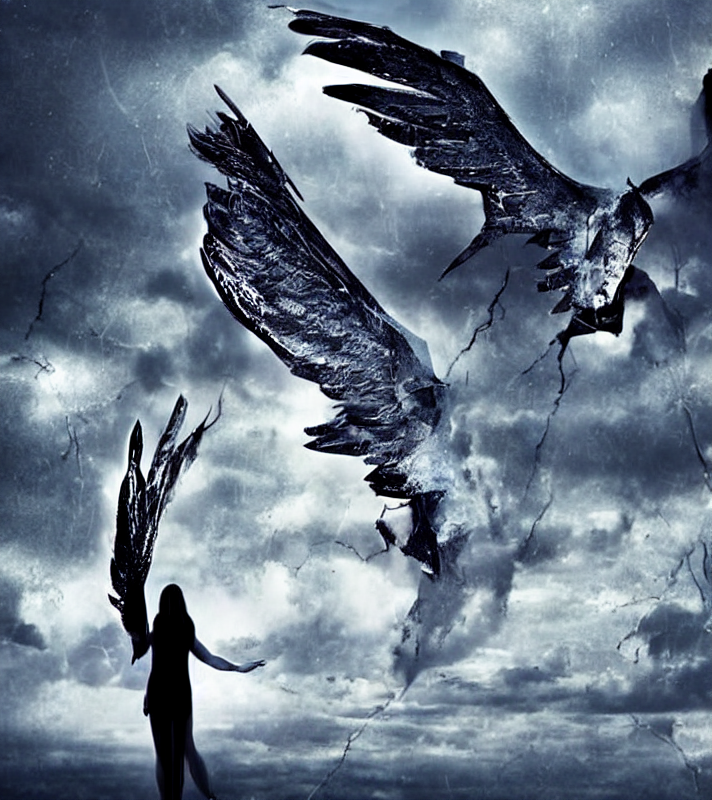
Generation parameters embedded in this image by ComfyUI (PNG 'prompt' text chunk: the API-format workflow graph, JSON):
{"3":{"inputs":{"seed":227928238968162,"steps":10,"cfg":8.3,"sampler_name":"dpm_fast","scheduler":"exponential","denoise":1.0,"model":["4",0],"positive":["6",0],"negative":["7",0],"latent_image":["5",0]},"class_type":"KSampler","_meta":{"title":"KSampler"}},"4":{"inputs":{"ckpt_name":"v1-5-pruned-emaonly-fp16.safetensors"},"class_type":"CheckpointLoaderSimple","_meta":{"title":"Load Checkpoint"}},"5":{"inputs":{"width":712,"height":800,"batch_size":1},"class_type":"EmptyLatentImage","_meta":{"title":"Empty Latent Image"}},"6":{"inputs":{"text":"A fallen angel with tattered wings standing in the ruins of a destroyed city, looking over the horizon at a darkened sky with flashes of lightning. The world is desolate and abandoned, yet there is a sense of hope.","clip":["4",1]},"class_type":"CLIPTextEncode","_meta":{"title":"CLIP Text Encode (Prompt)"}},"7":{"inputs":{"text":" watermark, ugly","clip":["4",1]},"class_type":"CLIPTextEncode","_meta":{"title":"CLIP Text Encode (Prompt)"}},"8":{"inputs":{"samples":["3",0],"vae":["4",2]},"class_type":"VAEDecode","_meta":{"title":"VAE Decode"}},"9":{"inputs":{"filename_prefix":"Fallen Angel","images":["8",0]},"class_type":"SaveImage","_meta":{"title":"Save Image"}}}